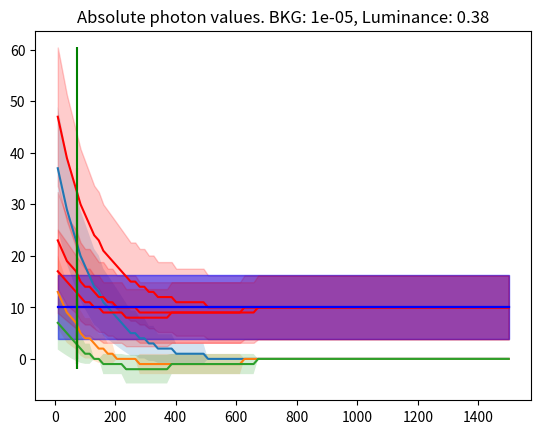

Here is the Python script that generated this plot:
import numpy as np
import matplotlib.pyplot as plt


def get_max_scatter_photons(bkg_scatter, distance, rf_size, decay_constant):
    photons = 0

    for d in range(int(distance)):
        point_width = 2 * d * np.tan(rf_size/2)
        distance_scaling = np.exp(-decay_constant * d) * bkg_scatter
        if point_width < 1:
            point_width = 1
        photons += distance_scaling * point_width

    return photons


def get_max_prey_photons(distance, decay_constant, luminance):

    pixel_value = np.exp(-decay_constant * distance) * luminance

    return pixel_value


def compute_distinguishability(prey_stimulus, max_noise_stimulus):
    distinguishability = (prey_stimulus - max_noise_stimulus)
    return distinguishability


def plot_distinguishability_against_distance(max_distance, bkg_scatter, luminance, scaling_factor):
    rf_size = 0.73
    decay_constant = 0.006
    visual_distance = 74

    distinguishability_scores = []
    distances = np.linspace(10, max_distance, 100)

    uv_prey_photons = []
    uv_scatter_photons = []

    for distance in distances:
        max_uv_scatter = get_max_scatter_photons(bkg_scatter, max_distance, rf_size, decay_constant)
        uv_scatter_prey = get_max_scatter_photons(bkg_scatter, distance, rf_size, decay_constant)
        uv_prey = get_max_prey_photons(distance, decay_constant, luminance)
        uv_prey_stimulus = uv_prey + uv_scatter_prey

        max_uv_scatter *= scaling_factor
        uv_prey_stimulus *= scaling_factor
        max_uv_scatter = int(max_uv_scatter)
        uv_prey_stimulus = int(uv_prey_stimulus)

        distinguishability_scores.append(compute_distinguishability(uv_prey_stimulus, max_uv_scatter))

        uv_prey_photons.append(uv_prey_stimulus)
        uv_scatter_photons.append(max_uv_scatter)

    distinguishability_range = 1.96 * np.sqrt(np.abs(np.array(distinguishability_scores)))
    plt.plot(distances, distinguishability_scores)
    plt.title(f"BKG: {bkg_scatter}, Luminance: {luminance}")
    plt.vlines(visual_distance, min(distinguishability_scores), max(distinguishability_scores), color="r")
    plt.fill_between(distances, np.array(distinguishability_scores)-distinguishability_range,
                     np.array(distinguishability_scores)+distinguishability_range, alpha=0.2)
    plt.show()

    # Absolute photon values
    range_uv_prey = 1.96 * np.sqrt(np.abs(np.array(uv_prey_photons)))
    range_uv_scatter = 1.96 * np.sqrt(np.abs(np.array(uv_scatter_photons)))
    plt.plot(distances, uv_prey_photons, color="r")
    plt.plot(distances, uv_scatter_photons, color="b")
    plt.title(f"Absolute photon values. BKG: {bkg_scatter}, Luminance: {luminance}")
    plt.vlines(visual_distance, min(distinguishability_scores), max(uv_prey_photons) + max(range_uv_prey), color="green")
    plt.fill_between(distances, np.array(uv_prey_photons)-range_uv_prey,
                     np.array(uv_prey_photons)+range_uv_prey, color="r", alpha=0.2)
    plt.fill_between(distances, np.array(uv_scatter_photons)-range_uv_scatter,
                     np.array(uv_scatter_photons)+range_uv_scatter, color="b", alpha=0.2)
    plt.show()



max_distance = 1500
bkg_scatter = 0.00001
full_l = 1.0
normal_l = 0.5
dark_l = 0.38
uv_photon_scaling_factor = 50.0

plot_distinguishability_against_distance(max_distance, bkg_scatter, full_l, uv_photon_scaling_factor)
plot_distinguishability_against_distance(max_distance, bkg_scatter, normal_l, uv_photon_scaling_factor)
plot_distinguishability_against_distance(max_distance, bkg_scatter, dark_l, uv_photon_scaling_factor)


